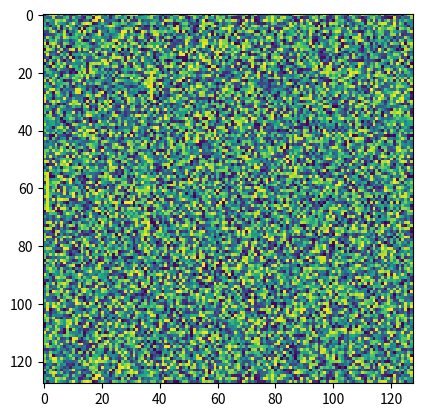

Here is the Python script that generated this plot:
# -*- coding: utf-8 -*-
"""
Created on Wed Jan 16 11:56:28 2019

[redacted]
"""

# -*- coding: utf-8 -*-
"""
Created on Thu Jan  3 08:46:58 2019

[redacted]
"""

import matplotlib.pyplot as plt
import numpy as np
import matplotlib.animation as animation

def f(u,v):
    a= 0.75
    b= 0.0006
    rho= 17   # 1/epsilon 
    return rho*u*(1.0-u)*(u-(v+b)/a)

def g(u,v):
    return u-v

def wrap(A):    
    # wrap
    A[:,0]= A[:,-4]
    A[:,1]= A[:,-3]
    
    A[:,-2]= A[:,2]
    A[:,-1]= A[:,3]
    
    A[0,:]= A[-4,:]
    A[1,:]= A[-3,:]
    
    A[-2,:]= A[2,:]
    A[-1,:]= A[3,:]

    return A    

N= 128 
U= np.random.rand(N,N)
V= np.random.rand(N,N)
wrap(U)
wrap(V)
U[55:69,1] = 0.95
#U[20:22,31:33] = 0.95
U[20:30,37:38] = 0.95  
U[105:107,81:83] = 0.95  




# Display it
fig = plt.figure()
p = plt.imshow(U, interpolation='nearest',animated = True)
plt.set_cmap('viridis')
 

deps= 0.1
eps= 0.1
def animate(i):
    # diffuse     
    Uold= np.copy(U)
    U[1:N-1,1:N-1]= (1-eps)*Uold[1:N-1,1:N-1] + deps*( Uold[1:N-1,0:N-2] + Uold[1:N-1,2:N] + Uold[0:N-2,1:N-1] + Uold[2:N,1:N-1] )/4.0 

    # react         
    Uold= np.copy(U)
    Vold= np.copy(V)
    U[1:N-1,1:N-1]= Uold[1:N-1,1:N-1] + eps*f(Uold[1:N-1,1:N-1],Vold[1:N-1,1:N-1])
    V[1:N-1,1:N-1]= Vold[1:N-1,1:N-1] + eps*g(Uold[1:N-1,1:N-1],Vold[1:N-1,1:N-1])
    #V[0,:]= V[-1,:] = 0
    #V[:,0]= V[:,-1] = 0
    #U[0,:]= U[-1,:] = 0
    #U[:,0]= U[:,-1] = 0
    wrap(U)
    wrap(V)
    U[55:69,1] = 0.95
    #U[20:22,31:33] = 0.95
    U[20:30,37:38] = 0.95  
    U[105:107,81:83] = 0.95    
    p.set_data(U)
    
    
ani = animation.FuncAnimation(fig, animate, interval=1)
plt.show()
 
   